Dataset: img_plates (GitHub, sailor239/A-Machine-Learning-Based-Defect-Scanner-for-Dinner-Plates). Classes: fail, pass.

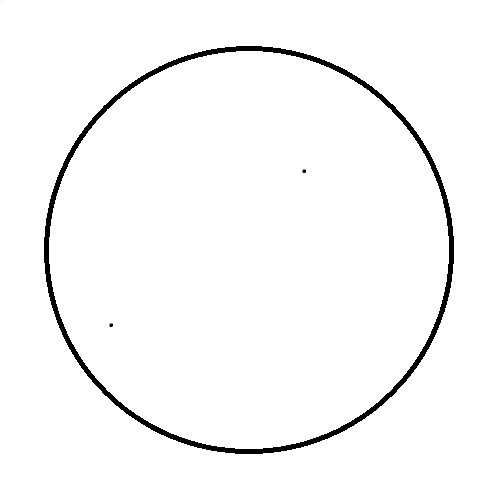
Label: fail

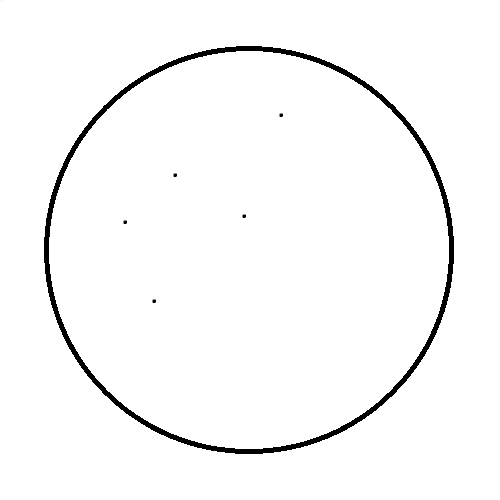
Label: fail

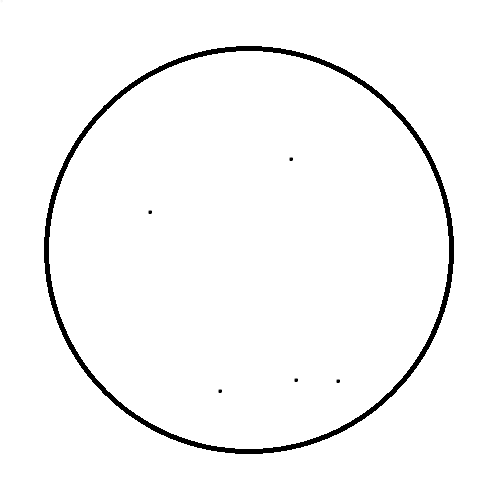
Label: fail

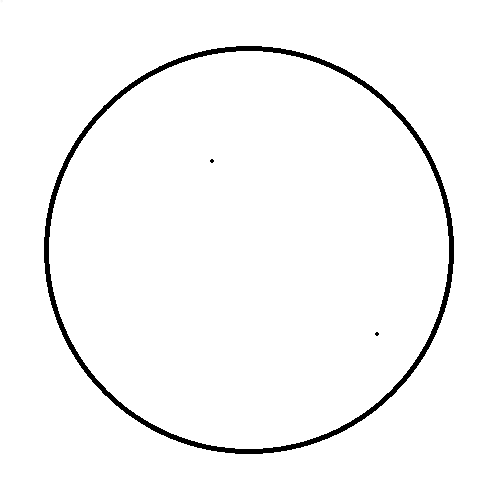
Label: fail

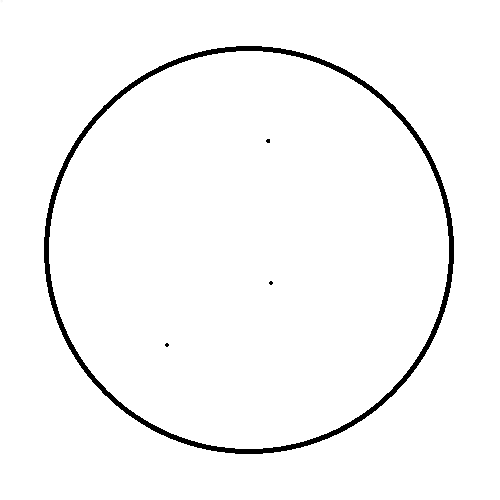
Label: fail

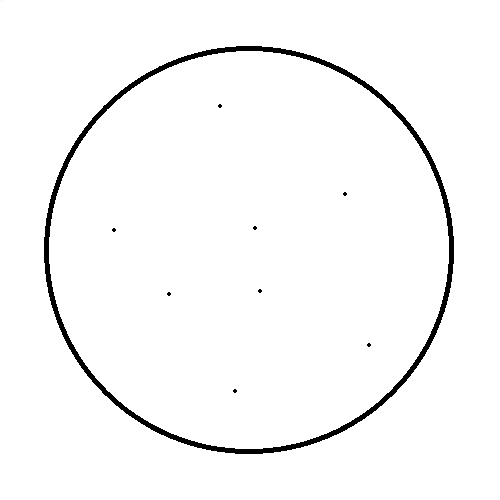
Label: fail
